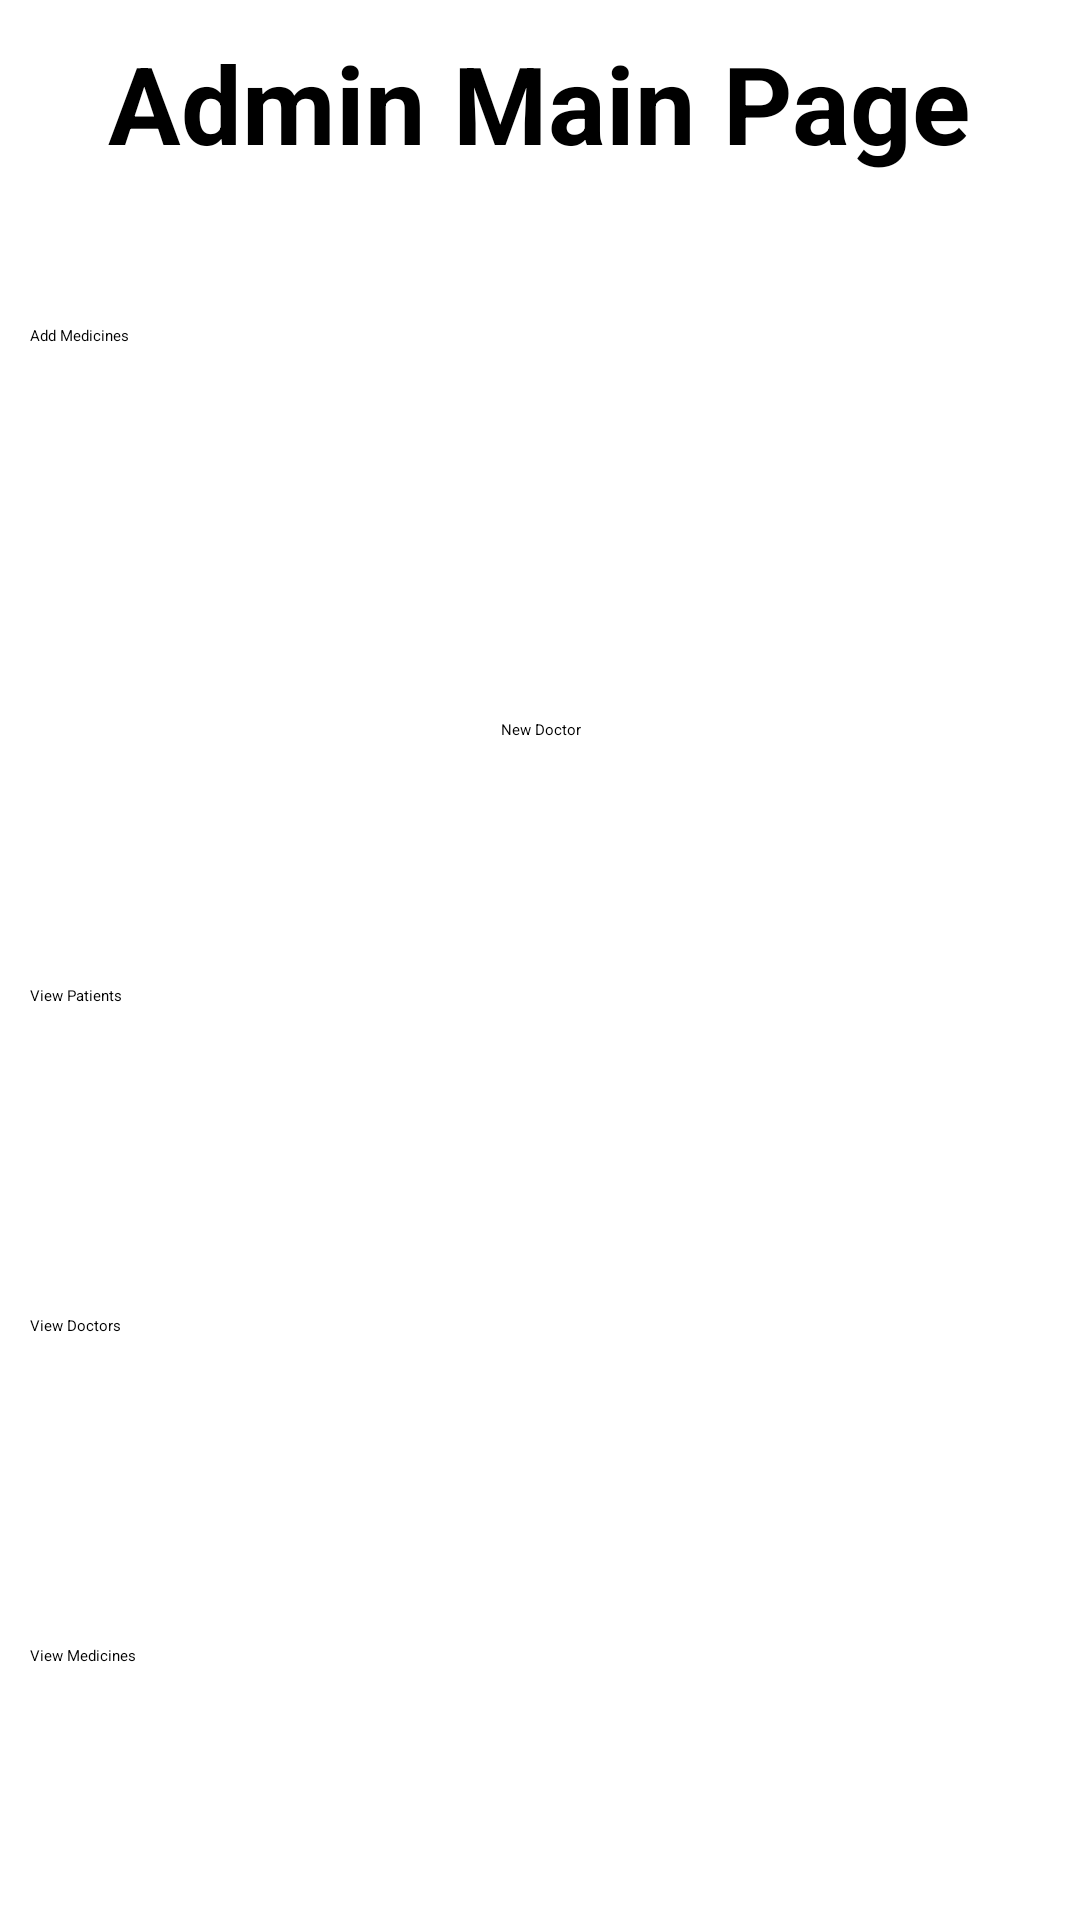

Layout XML and referenced resources for this Android screen:
<!-- AndroidManifest.xml: application theme Theme.DoctorAppointmentApp -->
<!-- res/layout/activity_admin_main_page.xml -->
<?xml version="1.0" encoding="utf-8"?>
<RelativeLayout xmlns:android="http://schemas.android.com/apk/res/android"
    xmlns:app="http://schemas.android.com/apk/res-auto"
    xmlns:tools="http://schemas.android.com/tools"
    android:layout_width="match_parent"
    android:layout_height="match_parent"
    tools:context=".AdminMainPageActivity">

    <ScrollView
        android:layout_width="match_parent"
        android:layout_height="match_parent">
        <LinearLayout
            android:layout_width="match_parent"
            android:layout_height="800dp"
            android:orientation="vertical">

            <TextView
                android:id="@+id/textView"
                android:layout_width="wrap_content"
                android:layout_height="wrap_content"
                android:layout_marginTop="10dp"
                android:textStyle="bold"
                android:textSize="36dp"
                android:layout_centerHorizontal="true"
                android:layout_gravity="center_horizontal"
                android:text="Admin Main Page" />

            <Button
                android:id="@+id/addMedicinesBtn"
                android:layout_width="match_parent"
                android:layout_height="50dp"
                android:layout_marginStart="10dp"
                android:layout_marginLeft="50dp"
                android:layout_marginTop="50dp"
                android:layout_marginEnd="10dp"
                android:layout_marginBottom="10dp"
                android:background="@drawable/shapesignin"
                android:shadowColor="@android:color/transparent"
                android:text="Add Medicines" />

            <Button
                android:id="@+id/newdoctorbtn"
                android:layout_width="match_parent"
                android:layout_height="50dp"
                android:gravity="center"
                android:layout_marginStart="10dp"
                android:layout_marginLeft="50dp"
                android:layout_marginTop="50dp"
                android:layout_marginEnd="10dp"
                android:layout_marginBottom="10dp"
                android:layout_gravity="center_vertical|center_horizontal"
                android:textAlignment="center"
                android:background="@drawable/shapesignin"
                android:shadowColor="@android:color/transparent"
                android:text="New Doctor" />

            


            <Button
                android:id="@+id/viewPatientsBtn"
                android:layout_width="match_parent"
                android:layout_height="50dp"
                android:layout_marginStart="10dp"
                android:layout_marginLeft="50dp"
                android:layout_marginTop="50dp"
                android:layout_marginEnd="10dp"
                android:layout_marginBottom="10dp"
                android:background="@drawable/shapesignin"
                android:shadowColor="@android:color/transparent"
                android:text="View Patients" />

            <Button
                android:id="@+id/viewDoctorsBtn"
                android:layout_width="match_parent"
                android:layout_height="50dp"
                android:layout_marginStart="10dp"
                android:layout_marginLeft="50dp"
                android:layout_marginTop="50dp"
                android:layout_marginEnd="10dp"
                android:layout_marginBottom="10dp"
                android:background="@drawable/shapesignin"
                android:shadowColor="@android:color/transparent"
                android:text="View Doctors" />

            <Button
                android:id="@+id/viewMedicinesBtn"
                android:layout_width="match_parent"
                android:layout_height="50dp"
                android:layout_marginStart="10dp"
                android:layout_marginLeft="50dp"
                android:layout_marginTop="50dp"
                android:layout_marginEnd="10dp"
                android:layout_marginBottom="10dp"
                android:background="@drawable/shapesignin"
                android:shadowColor="@android:color/transparent"
                android:text="View Medicines" />

            <Button
                android:id="@+id/viewAppointmentsBtn"
                android:layout_width="match_parent"
                android:layout_height="50dp"
                android:layout_marginStart="10dp"
                android:layout_marginLeft="50dp"
                android:layout_marginTop="50dp"
                android:layout_marginEnd="10dp"
                android:layout_marginBottom="10dp"
                android:background="@drawable/shapesignin"
                android:shadowColor="@android:color/transparent"
                android:text="View Appointments" />

            <Button
                android:id="@+id/logoutBtn"
                android:layout_width="match_parent"
                android:layout_height="50dp"
                android:layout_marginStart="10dp"
                android:layout_marginLeft="50dp"
                android:layout_marginTop="50dp"
                android:layout_marginEnd="10dp"
                android:layout_marginBottom="10dp"
                android:background="@drawable/shapesignup"
                android:shadowColor="@android:color/transparent"
                android:text="Logout"
                android:textColor="@color/white" />
        </LinearLayout>
    </ScrollView>

</RelativeLayout>
<!-- resources referenced by this layout -->
<resources>
  <color name="white">#FFFFFFFF</color>
  <style name="Theme.DoctorAppointmentApp" parent="Theme.MaterialComponents.DayNight.DarkActionBar">
          
          <item name="colorPrimary">@color/purple_200</item>
          <item name="colorPrimaryVariant">@color/purple_700</item>
          <item name="colorOnPrimary">@color/black</item>
          
          <item name="colorSecondary">@color/teal_200</item>
          <item name="colorSecondaryVariant">@color/teal_200</item>
          <item name="colorOnSecondary">@color/black</item>
          
          <item name="android:statusBarColor" tools:targetApi="l">?attr/colorPrimaryVariant</item>
          
      </style>
  <color name="purple_200">#FFBB86FC</color>
  <color name="purple_700">#FF3700B3</color>
  <color name="black">#FF000000</color>
  <color name="teal_200">#FF03DAC5</color>
</resources>
